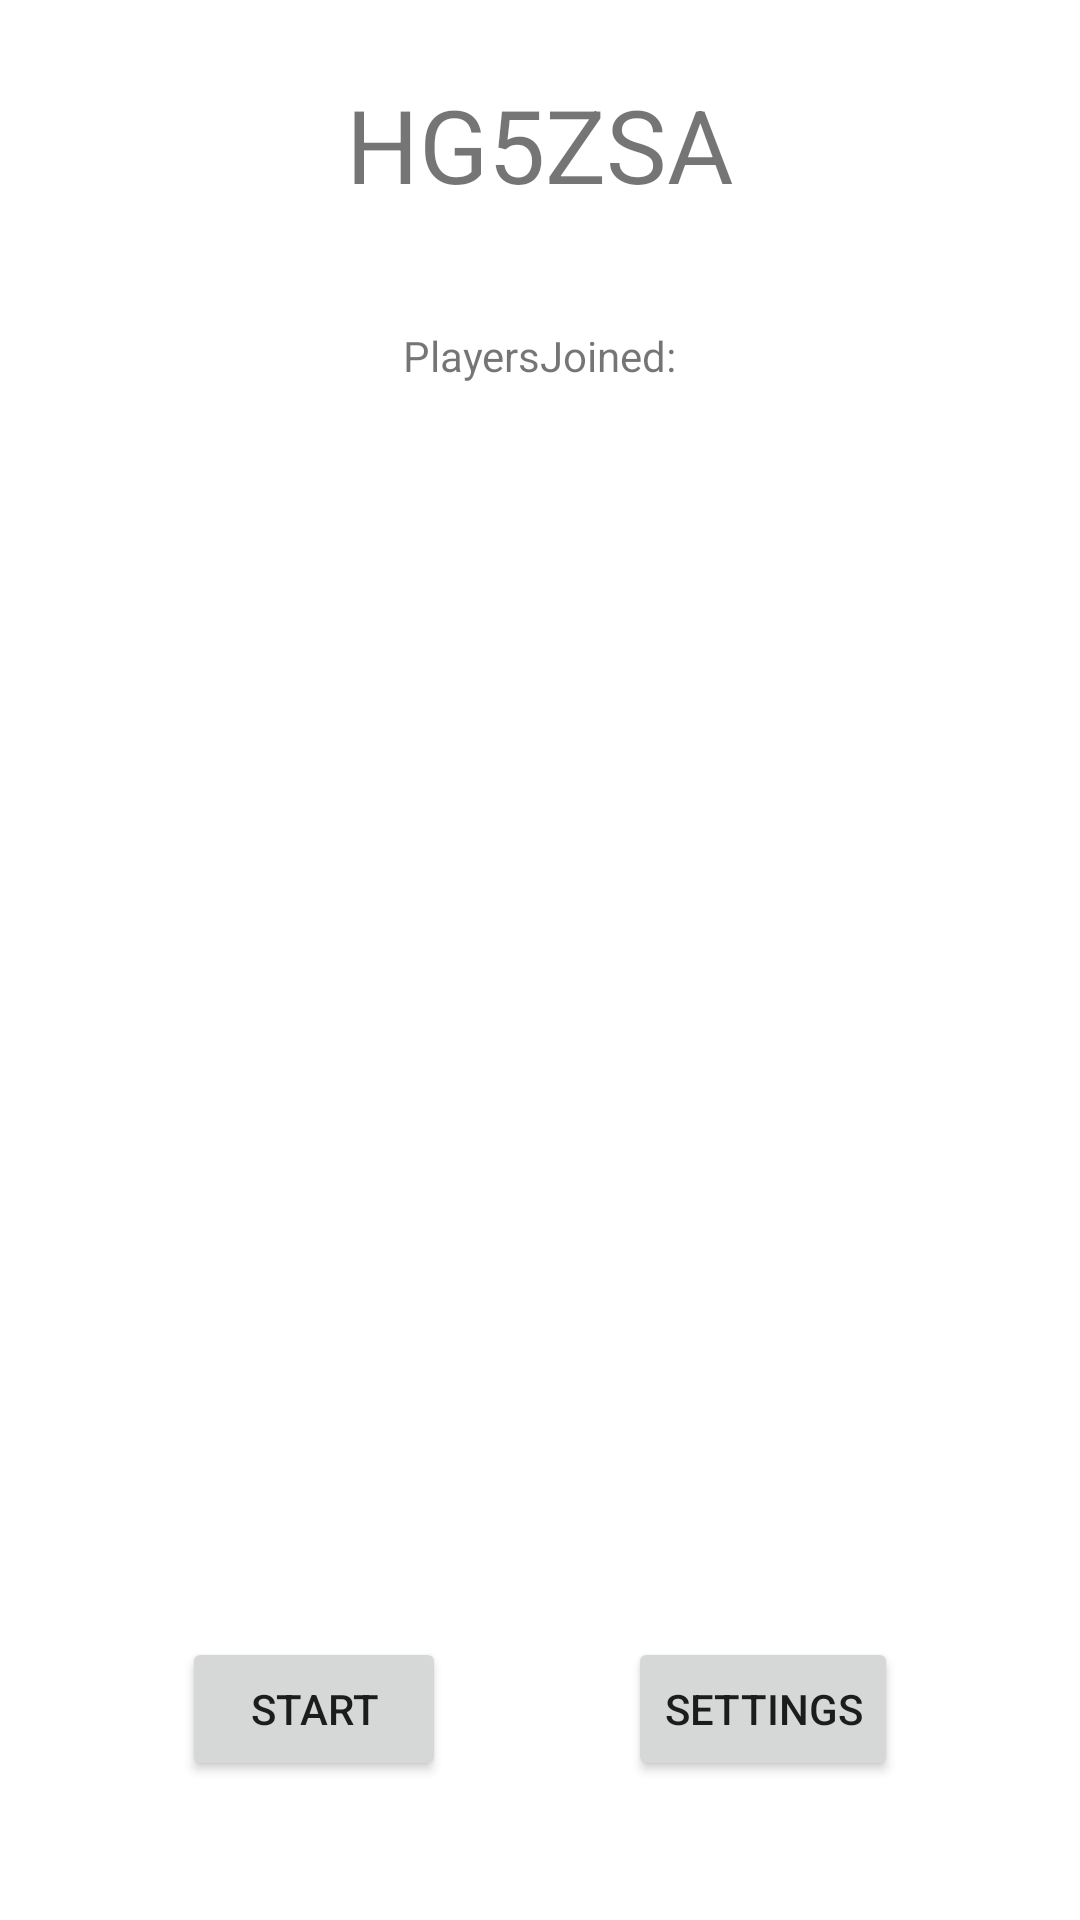

Android layout source for this screen:
<!-- AndroidManifest.xml: application theme Theme.Avalon -->
<!-- res/layout/lobby_main.xml -->
<?xml version="1.0" encoding="utf-8"?>
<androidx.constraintlayout.widget.ConstraintLayout xmlns:android="http://schemas.android.com/apk/res/android"
    xmlns:app="http://schemas.android.com/apk/res-auto"
    xmlns:tools="http://schemas.android.com/tools"
    android:layout_width="match_parent"
    android:layout_height="match_parent">

    <include
        android:id="@+id/lAssassinList"
        layout="@layout/lobby_players_list"
        android:layout_width="0dp"

        android:layout_height="0dp"
        app:layout_constraintBottom_toTopOf="@+id/guideline14"
        app:layout_constraintEnd_toEndOf="parent"
        app:layout_constraintStart_toStartOf="parent"
        app:layout_constraintTop_toTopOf="@+id/guideline15" />

    <androidx.constraintlayout.widget.Guideline
        android:id="@+id/guideline14"
        android:layout_width="wrap_content"
        android:layout_height="wrap_content"
        android:orientation="horizontal"
        app:layout_constraintGuide_percent="0.78" />

    <androidx.constraintlayout.widget.Guideline
        android:id="@+id/guideline15"
        android:layout_width="wrap_content"
        android:layout_height="wrap_content"
        android:orientation="horizontal"
        app:layout_constraintGuide_percent="0.22" />

    <TextView
        android:id="@+id/tvPlayersJoined"
        android:layout_width="wrap_content"
        android:layout_height="wrap_content"
        android:text="@string/playersjoined"
        app:layout_constraintBottom_toTopOf="@+id/lAssassinList"
        app:layout_constraintEnd_toEndOf="parent"
        app:layout_constraintStart_toStartOf="parent"
        app:layout_constraintTop_toTopOf="@+id/guideline16" />

    <androidx.constraintlayout.widget.Guideline
        android:id="@+id/guideline16"
        android:layout_width="wrap_content"
        android:layout_height="wrap_content"
        android:orientation="horizontal"
        app:layout_constraintGuide_percent="0.15" />

    <TextView
        android:id="@+id/tvLobbyCode"
        android:layout_width="wrap_content"
        android:layout_height="wrap_content"
        android:text="@string/hg5zsa"

        android:textSize="34sp"
        app:layout_constraintBottom_toTopOf="@+id/guideline16"
        app:layout_constraintEnd_toEndOf="parent"
        app:layout_constraintStart_toStartOf="parent"
        app:layout_constraintTop_toTopOf="parent" />

    <Button
        android:id="@+id/btnStart"
        android:layout_width="wrap_content"
        android:layout_height="wrap_content"
        android:text="@string/start"
        app:layout_constraintBottom_toBottomOf="parent"
        app:layout_constraintEnd_toStartOf="@+id/btnSettings"
        app:layout_constraintHorizontal_bias="0.5"
        app:layout_constraintStart_toStartOf="parent"
        app:layout_constraintTop_toTopOf="@+id/guideline14" />

    <Button
        android:id="@+id/btnSettings"
        android:layout_width="wrap_content"
        android:layout_height="wrap_content"
        android:text="@string/settings"
        app:layout_constraintBottom_toBottomOf="parent"
        app:layout_constraintEnd_toEndOf="parent"
        app:layout_constraintHorizontal_bias="0.5"
        app:layout_constraintStart_toEndOf="@+id/btnStart"
        app:layout_constraintTop_toTopOf="@+id/guideline14" />

    <TextView
        android:id="@+id/tvErrorLobby"
        android:layout_width="wrap_content"
        android:layout_height="wrap_content"
        app:layout_constraintEnd_toEndOf="parent"
        app:layout_constraintStart_toStartOf="parent"
        app:layout_constraintTop_toTopOf="@+id/guideline14" />

</androidx.constraintlayout.widget.ConstraintLayout>
<!-- res/layout/lobby_players_list.xml (included above) -->
<?xml version="1.0" encoding="utf-8"?>
<androidx.constraintlayout.widget.ConstraintLayout xmlns:android="http://schemas.android.com/apk/res/android"
    xmlns:app="http://schemas.android.com/apk/res-auto"
    android:layout_width="match_parent"
    android:layout_height="match_parent"
    xmlns:tools="http://schemas.android.com/tools">

    <androidx.recyclerview.widget.RecyclerView
        android:id="@+id/players_list"
        tools:listitem="@layout/lobby_player_row"
        android:layout_width="0dp"
        android:layout_height="0dp"

        app:layoutManager="LinearLayoutManager"
        app:layout_constraintBottom_toBottomOf="parent"
        app:layout_constraintEnd_toEndOf="parent"
        app:layout_constraintStart_toStartOf="parent"
        app:layout_constraintTop_toTopOf="parent" />

</androidx.constraintlayout.widget.ConstraintLayout>
<!-- res/layout/lobby_player_row.xml (included above) -->
<?xml version="1.0" encoding="utf-8"?>
<androidx.constraintlayout.widget.ConstraintLayout xmlns:android="http://schemas.android.com/apk/res/android"
    xmlns:app="http://schemas.android.com/apk/res-auto"
    xmlns:tools="http://schemas.android.com/tools"
    android:layout_width="match_parent"
    android:layout_height="wrap_content"
    android:layout_marginTop="8dp">

    <TextView
        android:id="@+id/textView"
        android:layout_width="wrap_content"
        android:layout_height="wrap_content"
        android:text="@string/playername"
        android:fontFamily="@font/cinzel"
        android:textSize="20sp"
        app:layout_constraintEnd_toEndOf="parent"
        app:layout_constraintStart_toStartOf="parent"
        app:layout_constraintTop_toTopOf="parent" />
</androidx.constraintlayout.widget.ConstraintLayout>
<!-- resources referenced by this layout -->
<resources>
  <string name="hg5zsa">HG5ZSA</string>
  <string name="playername">PlayerName</string>
  <string name="playersjoined">PlayersJoined:</string>
  <string name="settings">Settings</string>
  <string name="start">Start</string>
  <style name="Theme.Avalon" parent="Theme.MaterialComponents.DayNight.DarkActionBar">
          
          <item name="colorPrimary">@color/purple_500</item>
          <item name="colorPrimaryVariant">@color/purple_700</item>
          <item name="colorOnPrimary">@color/white</item>
          
          <item name="colorSecondary">@color/teal_200</item>
          <item name="colorSecondaryVariant">@color/teal_700</item>
          <item name="colorOnSecondary">@color/black</item>
          
          <item name="android:statusBarColor" tools:targetApi="l">?attr/colorPrimaryVariant</item>
          
      </style>
  <color name="purple_500">#FF6200EE</color>
  <color name="purple_700">#FF3700B3</color>
  <color name="white">#FFFFFFFF</color>
  <color name="teal_200">#FF03DAC5</color>
  <color name="teal_700">#FF018786</color>
  <color name="black">#FF000000</color>
</resources>
